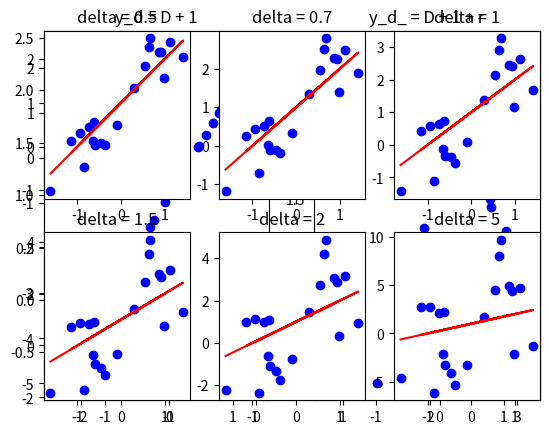

Generate this figure with matplotlib:
import numpy as np
import pandas as pd
import matplotlib as mpl
import matplotlib.pyplot as plt

# 1. 正变化关系
A = np.array([[1, 2, 3], [4, 5, 10]]).T
print(f"A: {A}")
print(f"A[:, 0]: {A[:, 0]}")
print(f"A的相关系数: {np.corrcoef(A[:, 0], A[:, 1])}")

print('=='*50)
# 2. 负变化关系
B = np.array([[1, 2, 3], [-1, -1.5, -5]]).T
print(f"B: {B}")
print(f"B的相关系数: {np.corrcoef(B[:, 0], B[:, 1])}")
plt.plot(B[:, 0], B[:, 1])
plt.show()

print('=='*50)
# 3. 双变量
C = np.random.randn(20)
y_c = C + 1
print(f"C和y_c的相关系数: {np.corrcoef(C, y_c)}")
plt.plot(C, y_c, 'bo')
plt.show()

print('=='*50)
# 4. 扰动项
D = np.random.randn(20)
y_d = D + 1
print(f"D和y_d的相关系数: {np.corrcoef(D, y_d)}")

ran = np.random.normal(size=D.shape) # 生成随机扰动项
delta = 0.5 # 生成扰动项系数
r = ran*delta # 计算终扰动项
y_d_ = y_d + r # 添加扰动项
print(f"D和y_d_的相关系数: {np.corrcoef(D, y_d_)}")

plt.subplot(121)
plt.plot(D, y_d, 'bo')
plt.title("y_d = D + 1")
plt.subplot(122)
plt.plot(D, y_d_, 'bo')
plt.title("y_d_ = D + 1 + r")
plt.show()

print('=='*50)
# 5. 不同相关系数的双变量
E = np.random.randn(20)
y_e = E + 1
ran = np.random.normal(size=D.shape) # 生成随机扰动项
delta_lst = [0.5, 0.7, 1, 1.5, 2, 5] # 生成扰动项系数

y_lst = [] # 不同delta下y的取值
c_lst = [] # 不同y下相关系数的取值
for i in delta_lst:
    y_n = E + 1 + (ran*i)
    c_lst.append(np.corrcoef(E, y_n))
    y_lst.append(y_n)

plt.subplot(231)
plt.plot(E, y_lst[0], 'bo')
plt.plot(E, y_e, 'r-')
plt.title(f"delta = {delta_lst[0]}")
plt.subplot(232)
plt.plot(E, y_lst[1], 'bo')
plt.plot(E, y_e, 'r-')
plt.title(f"delta = {delta_lst[1]}")
plt.subplot(233)
plt.plot(E, y_lst[2], 'bo')
plt.plot(E, y_e, 'r-')
plt.title(f"delta = {delta_lst[2]}")
plt.subplot(234)
plt.plot(E, y_lst[3], 'bo')
plt.plot(E, y_e, 'r-')
plt.title(f"delta = {delta_lst[3]}")
plt.subplot(235)
plt.plot(E, y_lst[4], 'bo')
plt.plot(E, y_e, 'r-')
plt.title(f"delta = {delta_lst[4]}")
plt.subplot(236)
plt.plot(E, y_lst[5], 'bo')
plt.plot(E, y_e, 'r-')
plt.title(f"delta = {delta_lst[5]}")
plt.show()

print(f"不同y下相关系数的取值: {c_lst}")